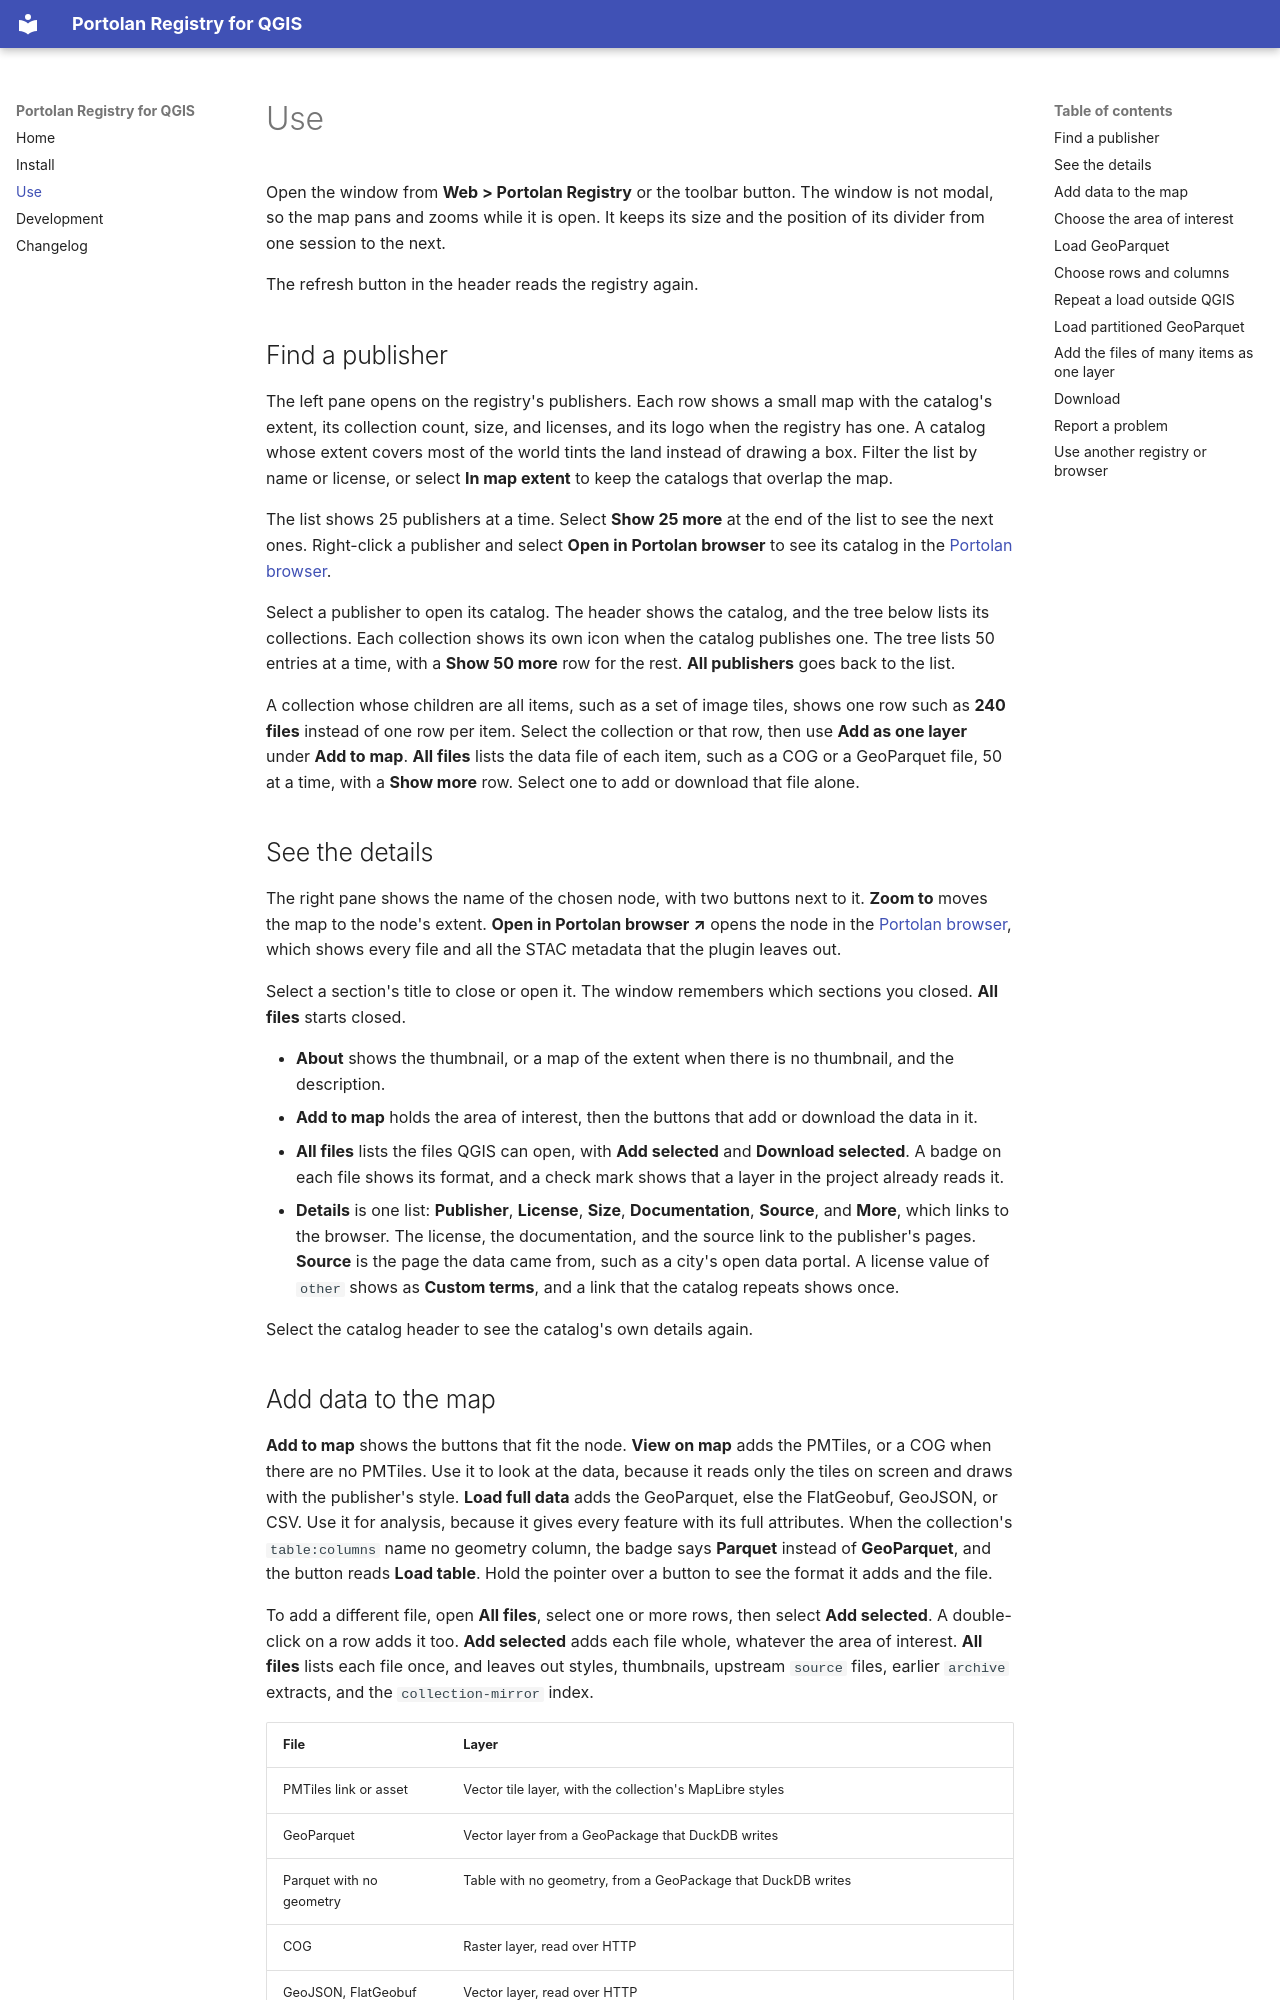

repository: portolan-sdi/portolan-registry-qgis · page: use/index.html · generator: mkdocs

# Use

Open the window from **Web > Portolan Registry** or the toolbar button. The window is not modal, so the map pans and zooms while it is open. It keeps its size and the position of its divider from one session to the next.

The refresh button in the header reads the registry again.

## Find a publisher

The left pane opens on the registry's publishers. Each row shows a small map with the catalog's extent, its collection count, size, and licenses, and its logo when the registry has one. A catalog whose extent covers most of the world tints the land instead of drawing a box. Filter the list by name or license, or select **In map extent** to keep the catalogs that overlap the map.

The list shows 25 publishers at a time. Select **Show 25 more** at the end of the list to see the next ones. Right-click a publisher and select **Open in Portolan browser** to see its catalog in the [Portolan browser](https://browser.portolan-sdi.org/).

Select a publisher to open its catalog. The header shows the catalog, and the tree below lists its collections. Each collection shows its own icon when the catalog publishes one. The tree lists 50 entries at a time, with a **Show 50 more** row for the rest. **All publishers** goes back to the list.

A collection whose children are all items, such as a set of image tiles, shows one row such as **240 files** instead of one row per item. Select the collection or that row, then use **Add as one layer** under **Add to map**. **All files** lists the data file of each item, such as a COG or a GeoParquet file, 50 at a time, with a **Show more** row. Select one to add or download that file alone.

## See the details

The right pane shows the name of the chosen node, with two buttons next to it. **Zoom to** moves the map to the node's extent. **Open in Portolan browser ↗** opens the node in the [Portolan browser](https://browser.portolan-sdi.org/), which shows every file and all the STAC metadata that the plugin leaves out.

Select a section's title to close or open it. The window remembers which sections you closed. **All files** starts closed.

- **About** shows the thumbnail, or a map of the extent when there is no thumbnail, and the description.
- **Add to map** holds the area of interest, then the buttons that add or download the data in it.
- **All files** lists the files QGIS can open, with **Add selected** and **Download selected**. A badge on each file shows its format, and a check mark shows that a layer in the project already reads it.
- **Details** is one list: **Publisher**, **License**, **Size**, **Documentation**, **Source**, and **More**, which links to the browser. The license, the documentation, and the source link to the publisher's pages. **Source** is the page the data came from, such as a city's open data portal. A license value of `other` shows as **Custom terms**, and a link that the catalog repeats shows once.

Select the catalog header to see the catalog's own details again.
